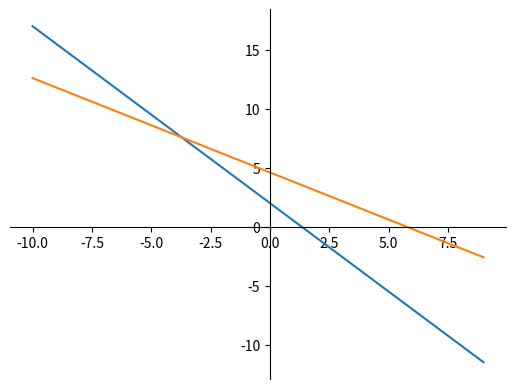

Write Python code to recreate this figure.
# Exercise 1: 
'''Create a plot of the following system of equations: •What can you observe?
•Compute the rank and conditioning number of matrix A which expresses the above
 system of equations.
2(x1)+3(x2) = 4
5(x1)+4(x2) = 23
 •Solve the system of equations and give the LU decomposition of matrix A.
 You can verify the correctness of your solution with the graph you have drawn 
 –is this always possible? '''

import numpy as np
import matplotlib.pyplot as plt
from scipy import linalg

a = np.array([[2,5], [3,4]])
A = a.T
b = np.array([4,23])
x = np.linalg.solve(A, b)
print(x)

x1 = np.arange(-10, 10, 1)

X1 = (4.0-3.0*x1)/2.0
X1_2 = (23.0-4.0*(x1))/5.0

X2 = (4-2*x1)/3
X2_2 = (23-5*x1)/4


plt.figure()
plt.plot(x1, X1)
plt.plot(x1, X1_2)
ax=plt.gca()
ax.spines['right'].set_color('none')
ax.spines['top'].set_color('none') 
ax.spines['bottom'].set_position('zero')
ax.spines['left'].set_position('zero')

plt.show()

#rank:
rank = np.linalg.matrix_rank(A)

# condition number:
cnd = np.linalg.cond(A)

# LU decomposition:
(P, L, U) = linalg.lu(A)
print ("LU decomposition: P =\n",P,"\n L =\n", L,"\n U =\n", U)
